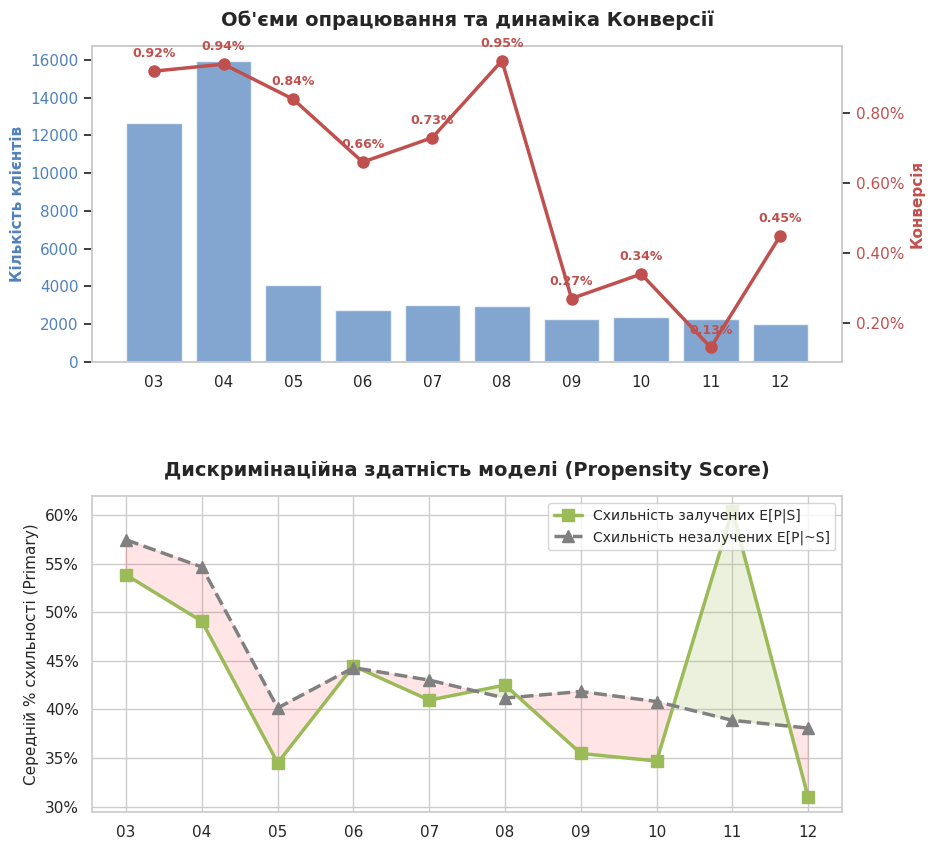

The script that saved this image:
import pandas as pd
import matplotlib.pyplot as plt
import seaborn as sns
import matplotlib.ticker as mtick

# Дані з твоїх скріншотів для побудови графіків
data = {
    'Month': ['03', '04', '05', '06', '07', '08', '09', '10', '11', '12'],
    'Taken': [12670, 15927, 4064, 2720, 3029, 2933, 2244, 2373, 2263, 2004],
    'Acquired': [116, 149, 34, 18, 22, 28, 6, 8, 3, 9],
    'Conv_Rate': [0.0092, 0.0094, 0.0084, 0.0066, 0.0073, 0.0095, 0.0027, 0.0034, 0.0013, 0.0045],
    'Prop_Acq': [0.5384, 0.4906, 0.3449, 0.4447, 0.4095, 0.4250, 0.3546, 0.3468, 0.6045, 0.3093],
    'Prop_Not_Acq': [0.5745, 0.5465, 0.4014, 0.4429, 0.4301, 0.4116, 0.4184, 0.4080, 0.3887, 0.3807]
}
df = pd.DataFrame(data)

# Налаштування стилю (робимо чисто та корпоративно)
sns.set_theme(style="whitegrid")
plt.rcParams['font.sans-serif'] = ['Segoe UI', 'Arial'] # Корпоративні шрифти

fig, (ax1, ax3) = plt.subplots(2, 1, figsize=(10, 10), dpi=150)
fig.tight_layout(pad=6.0)

# ==========================================
# Графік 1: Воронка обробки та Конверсія (Комбінований)
# ==========================================
color_bar = '#4F81BD' # Спокійний синій
color_line = '#C0504D' # Акцентний червоний

# Стовпчики: взяті в роботу
ax1.bar(df['Month'], df['Taken'], color=color_bar, alpha=0.7, label='Клієнти в роботі (W)')
ax1.set_ylabel('Кількість клієнтів', color=color_bar, fontsize=11, fontweight='bold')
ax1.tick_params(axis='y', labelcolor=color_bar)
ax1.set_title('Об\'єми опрацювання та динаміка Конверсії', fontsize=14, fontweight='bold', pad=15)

# Лінія: Конверсія (на додатковій осі Y)
ax2 = ax1.twinx()
ax2.plot(df['Month'], df['Conv_Rate'], color=color_line, marker='o', linewidth=2.5, markersize=8, label='Конверсія (CR)')
ax2.set_ylabel('Конверсія', color=color_line, fontsize=11, fontweight='bold')
ax2.tick_params(axis='y', labelcolor=color_line)
ax2.yaxis.set_major_formatter(mtick.PercentFormatter(1.0, decimals=2))

# Додаємо підписи значень на лінію конверсії
for i, txt in enumerate(df['Conv_Rate']):
    ax2.annotate(f"{txt:.2%}", (df['Month'][i], df['Conv_Rate'][i]), 
                 textcoords="offset points", xytext=(0,10), ha='center', fontsize=9, color=color_line, fontweight='bold')

ax1.grid(False)
ax2.grid(False)

# ==========================================
# Графік 2: Дискримінаційна здатність моделі
# ==========================================
color_success = '#9BBB59' # Зелений для успіху
color_fail = '#808080'    # Сірий для неуспіху

ax3.plot(df['Month'], df['Prop_Acq'], marker='s', color=color_success, linewidth=2.5, markersize=8, label='Схильність залучених E[P|S]')
ax3.plot(df['Month'], df['Prop_Not_Acq'], marker='^', color=color_fail, linewidth=2.5, linestyle='--', markersize=8, label='Схильність незалучених E[P|~S]')

ax3.set_title('Дискримінаційна здатність моделі (Propensity Score)', fontsize=14, fontweight='bold', pad=15)
ax3.set_ylabel('Середній % схильності (Primary)', fontsize=11)
ax3.yaxis.set_major_formatter(mtick.PercentFormatter(1.0, decimals=0))
ax3.legend(loc='upper right', frameon=True, fontsize=10)

# Додаємо заливку між лініями для інтуїтивного розуміння, де модель перемагає
ax3.fill_between(df['Month'], df['Prop_Acq'], df['Prop_Not_Acq'], 
                 where=(df['Prop_Acq'] >= df['Prop_Not_Acq']), interpolate=True, color=color_success, alpha=0.2)
ax3.fill_between(df['Month'], df['Prop_Acq'], df['Prop_Not_Acq'], 
                 where=(df['Prop_Acq'] < df['Prop_Not_Acq']), interpolate=True, color='red', alpha=0.1)

# Зберігаємо результат
plt.savefig('business_slide_charts.png', bbox_inches='tight')
plt.show()
